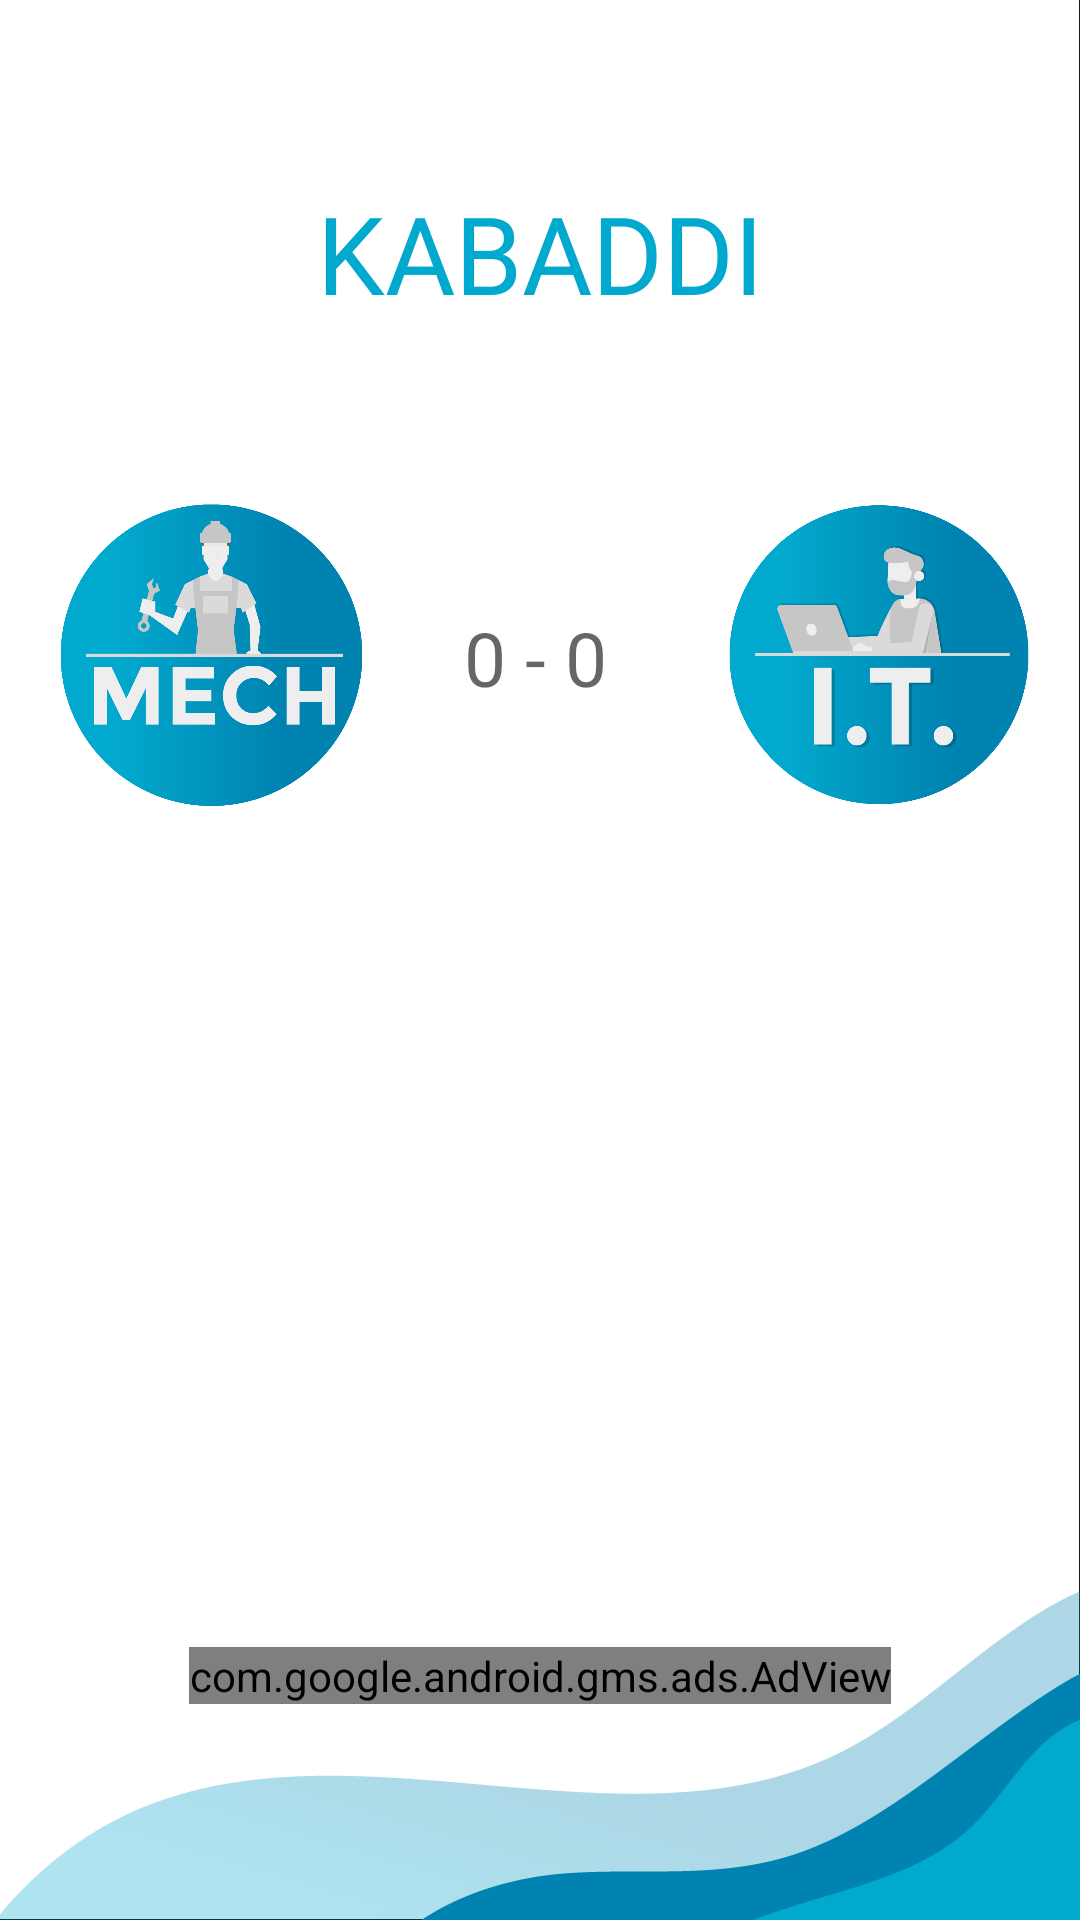

Reconstruct the res/layout file that produces this screen, plus the resources it refers to.
<!-- AndroidManifest.xml: application theme AppTheme.NoActionBar -->
<!-- res/layout/activity_kabaddi.xml -->
<?xml version="1.0" encoding="utf-8"?>
<androidx.constraintlayout.widget.ConstraintLayout xmlns:android="http://schemas.android.com/apk/res/android"
    xmlns:ads="http://schemas.android.com/apk/res-auto"
    xmlns:app="http://schemas.android.com/apk/res-auto"

    xmlns:tools="http://schemas.android.com/tools"
    android:layout_width="match_parent"
    android:layout_height="match_parent"
    android:background="@mipmap/artboard"
    tools:context=".MainActivity">

    <TextView
        android:id="@+id/textView"
        android:layout_width="wrap_content"
        android:layout_height="wrap_content"
        android:layout_marginTop="60dp"
        android:fontFamily="@font/montserratbold"
        android:paddingLeft="5dp"
        android:paddingRight="5dp"
        android:text="@string/kabaddi"
        android:textColor="#02A9CE"
        android:textSize="36sp"
        app:layout_constraintBottom_toBottomOf="parent"
        app:layout_constraintEnd_toEndOf="parent"
        app:layout_constraintHorizontal_bias="0.5"
        app:layout_constraintStart_toStartOf="parent"
        app:layout_constraintTop_toTopOf="parent"
        app:layout_constraintVertical_bias="0.0" />

    <TextView
        android:id="@+id/score"
        android:layout_width="wrap_content"
        android:layout_height="wrap_content"
        android:fontFamily="@font/montserratsemibold"
        android:hint="0 - 0"
        android:textAlignment="center"
        android:textColor="#02A9CE"
        android:textSize="25sp"
        app:layout_constraintBottom_toBottomOf="@+id/team1Image"
        app:layout_constraintEnd_toStartOf="@+id/team2Image"
        app:layout_constraintStart_toEndOf="@+id/team1Image"
        app:layout_constraintTop_toBottomOf="@+id/textView"
        app:layout_constraintVertical_bias="0.697" />

    <ImageView
        android:id="@+id/team1Image"
        android:layout_width="117dp"
        android:layout_height="114dp"
        android:contentDescription="TODO"
        app:layout_constraintBottom_toBottomOf="parent"
        app:layout_constraintEnd_toStartOf="@+id/team2Image"
        app:layout_constraintHorizontal_bias="0.107"
        app:layout_constraintStart_toStartOf="parent"
        app:layout_constraintTop_toBottomOf="@+id/textView"
        app:layout_constraintVertical_bias="0.13"
        app:srcCompat="@mipmap/mechdept" />

    <ImageView
        android:id="@+id/team2Image"
        android:layout_width="130dp"
        android:layout_height="113dp"
        android:contentDescription="TODO"
        app:layout_constraintBottom_toBottomOf="@+id/team1Image"
        app:layout_constraintEnd_toEndOf="parent"
        app:layout_constraintHorizontal_bias="0.992"
        app:layout_constraintStart_toStartOf="parent"
        app:layout_constraintTop_toBottomOf="@+id/textView"
        app:layout_constraintVertical_bias="0.985"
        app:srcCompat="@mipmap/itdept" />

    <TextView
        android:id="@+id/teamWon"
        android:layout_width="167dp"
        android:layout_height="36dp"
        android:fontFamily="@font/montserratregular"
        android:textAlignment="center"
        android:textColor="#02A9CE"
        app:layout_constraintBottom_toBottomOf="parent"
        app:layout_constraintEnd_toEndOf="parent"
        app:layout_constraintHorizontal_bias="0.5"
        app:layout_constraintStart_toStartOf="parent"
        app:layout_constraintTop_toBottomOf="@+id/score"
        app:layout_constraintVertical_bias="0.131" />

    <com.google.android.gms.ads.AdView
        android:id="@+id/adView"
        android:layout_width="wrap_content"
        android:layout_height="wrap_content"
        android:layout_below="@id/toss_info"
        ads:adSize="SMART_BANNER"
        ads:adUnitId="@string/admob_banner_ad"
        ads:layout_constraintBottom_toBottomOf="parent"
        ads:layout_constraintEnd_toEndOf="parent"
        ads:layout_constraintHorizontal_bias="0.5"
        ads:layout_constraintStart_toStartOf="parent"
        ads:layout_constraintTop_toBottomOf="@+id/teamWon"
        ads:layout_constraintVertical_bias="0.761"
        tools:ignore="MissingConstraints,NotSibling">

    </com.google.android.gms.ads.AdView>
</androidx.constraintlayout.widget.ConstraintLayout>
<!-- resources referenced by this layout -->
<resources>
  <!-- mipmap artboard: png bitmap (mipmap-hdpi, 27132 bytes) -->
  <!-- mipmap itdept: png bitmap (mipmap-hdpi, 66833 bytes) -->
  <!-- mipmap mechdept: png bitmap (mipmap-hdpi, 66505 bytes) -->
  <string name="admob_banner_ad">ca-app-pub-9539760610669704/9189481110</string>
  <string name="kabaddi">KABADDI</string>
  <style name="AppTheme.NoActionBar">
          <item name="windowActionBar">false</item>
          <item name="windowNoTitle">true</item>
      </style>
</resources>
